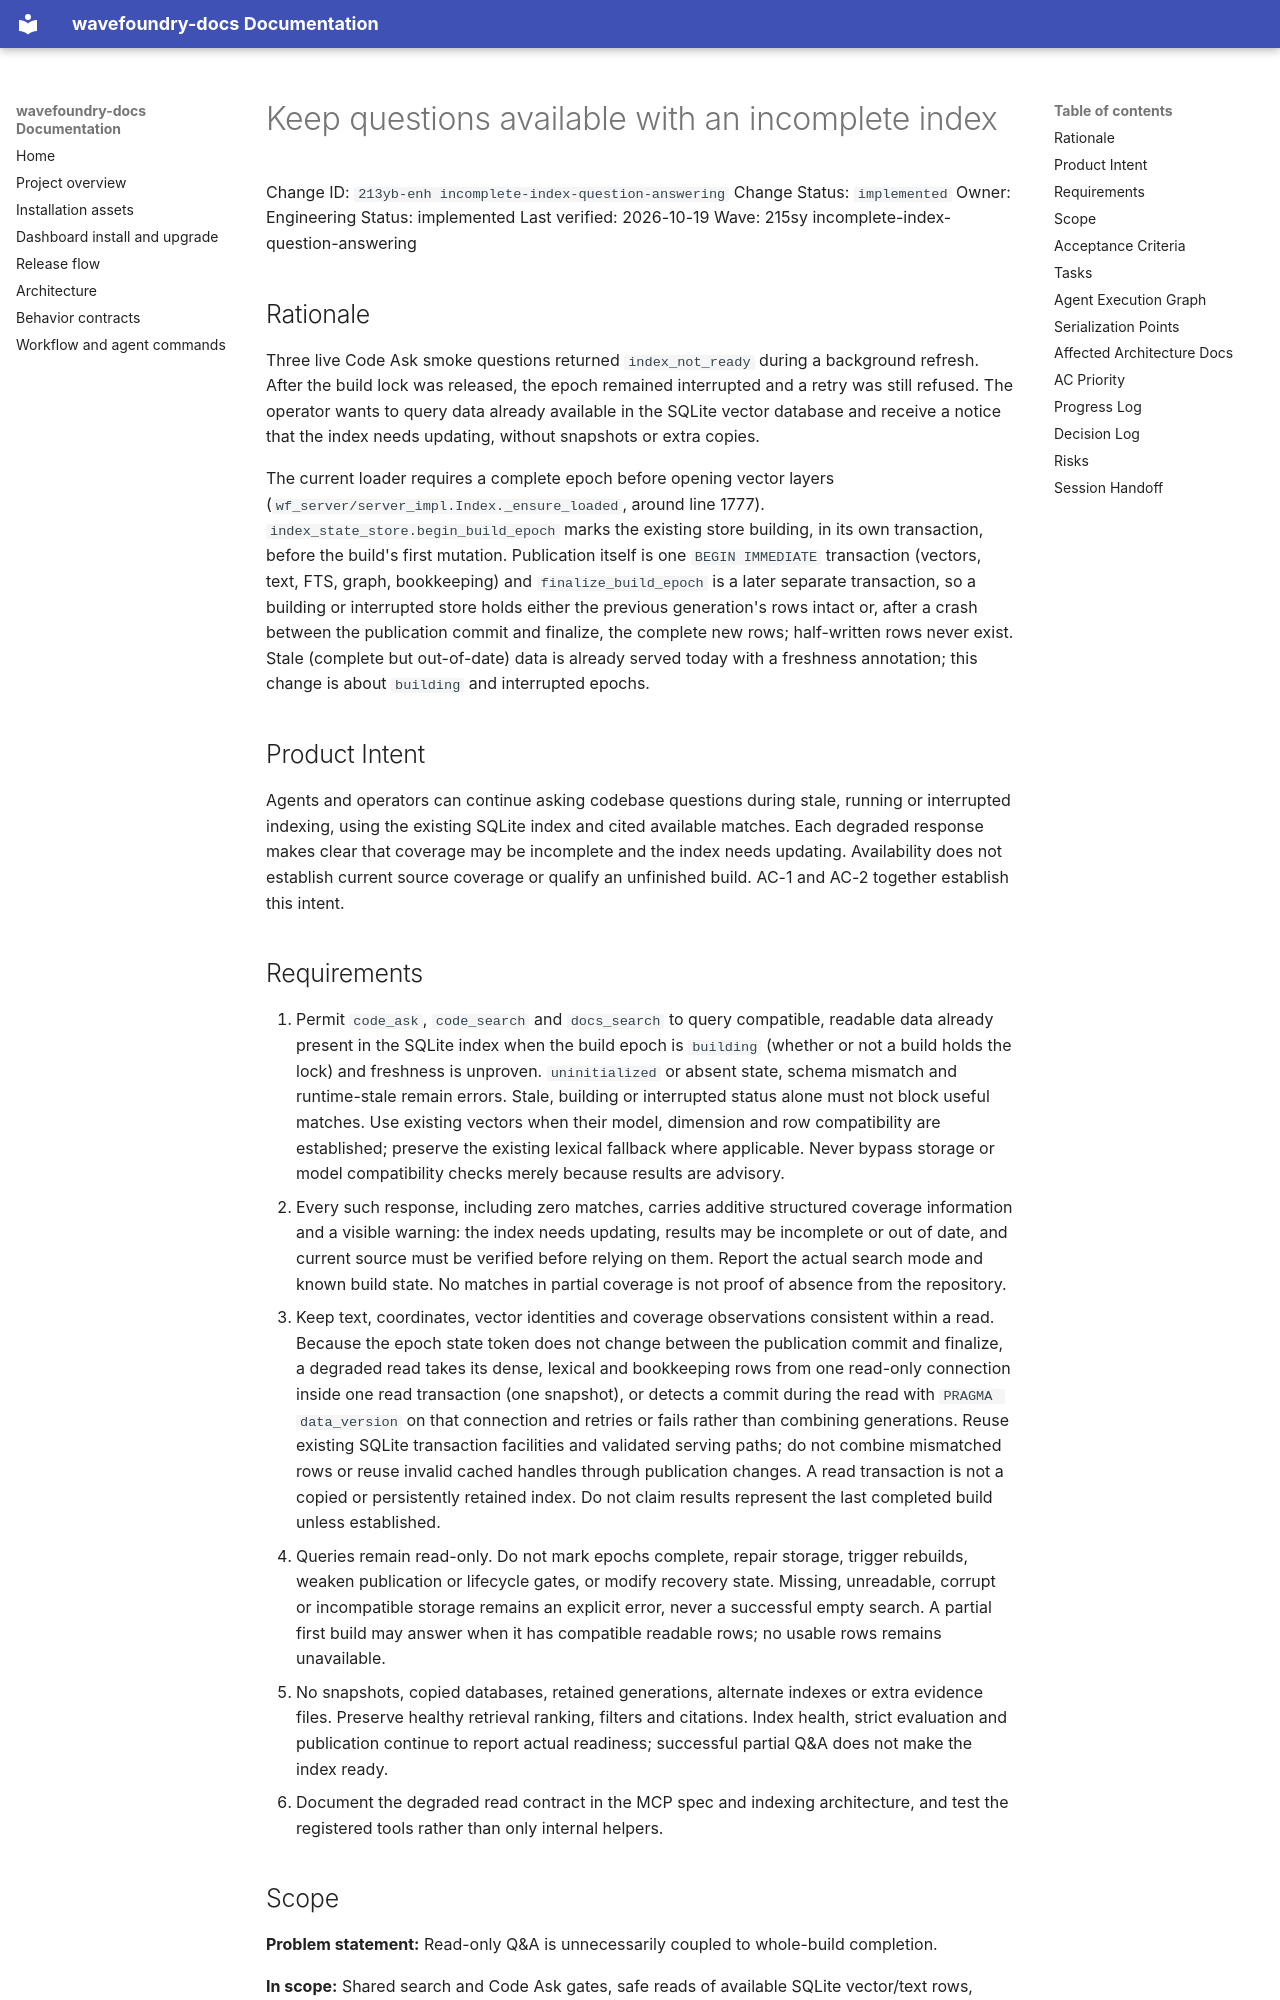

repository: coryhacking/wavefoundry · page: waves/215sy incomplete-index-question-answering/213yb-enh incomplete-index-question-answering/index.html · generator: mkdocs

# Keep questions available with an incomplete index

Change ID: `213yb-enh incomplete-index-question-answering`
Change Status: `implemented`
Owner: Engineering
Status: implemented
Last verified: 2026-10-19
Wave: 215sy incomplete-index-question-answering

## Rationale

Three live Code Ask smoke questions returned `index_not_ready` during a background refresh. After the build lock was released, the epoch remained interrupted and a retry was still refused. The operator wants to query data already available in the SQLite vector database and receive a notice that the index needs updating, without snapshots or extra copies.

The current loader requires a complete epoch before opening vector layers (`wf_server/server_impl.Index._ensure_loaded`, around line 1777). `index_state_store.begin_build_epoch` marks the existing store building, in its own transaction, before the build's first mutation. Publication itself is one `BEGIN IMMEDIATE` transaction (vectors, text, FTS, graph, bookkeeping) and `finalize_build_epoch` is a later separate transaction, so a building or interrupted store holds either the previous generation's rows intact or, after a crash between the publication commit and finalize, the complete new rows; half-written rows never exist. Stale (complete but out-of-date) data is already served today with a freshness annotation; this change is about `building` and interrupted epochs.

## Product Intent

Agents and operators can continue asking codebase questions during stale, running or interrupted indexing, using the existing SQLite index and cited available matches. Each degraded response makes clear that coverage may be incomplete and the index needs updating. Availability does not establish current source coverage or qualify an unfinished build. AC-1 and AC-2 together establish this intent.
